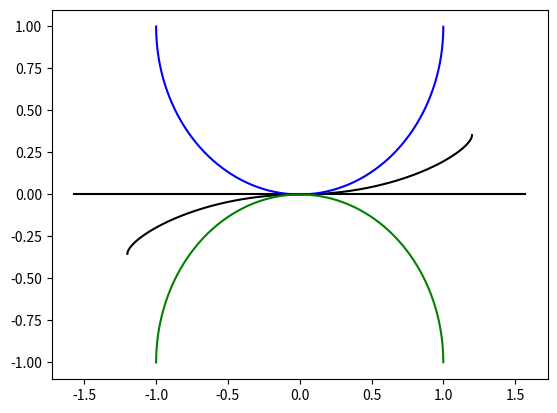

Here is the Python script that generated this plot: (Note: this script raises an exception after producing the figure.)
from pylab import *
from matplotlib.patches import Ellipse

clf()

ax = axes()
dt = 0.01
t = arange(-(pi/2)/dt, (pi/2)/dt)*dt

plot(1.2*sin(t), 0.5*sin(t/2)*abs(sin(t)), label="$\\gamma(t)$", color='black') #Possible curvesn
plot(t, t*0, color='black')
plot(sin(t),1-cos(t), label='$\\tau^+(t)$', color='blue') #Bounding curves
plot(sin(t),-1+cos(t), label='$\\tau^-(t)$', color='green')

rad = Ellipse( (0.0, 0.0), pi, pi, 0.0, fill=True, edgecolor="lightblue", facecolor="lightblue" )
ax.add_patch(rad)

#Forbidden zones
upper_fz = Ellipse( (0.0, 1.0), 2, 2, 0.0, fill=True, edgecolor="pink", facecolor="pink" )
lower_fz = Ellipse( (0.0, -1.0), 2, 2, 0.0, fill=True, edgecolor="pink", facecolor="pink" )
ax.add_patch( upper_fz )
ax.add_patch( lower_fz )

text(0,-1.2,"Forbidden zone",horizontalalignment='center')
text(0,1.2,"Forbidden zone",horizontalalignment='center')

arrow(0,-0.5,0,0.45, width=0.015) #Radii of forbidden regions
arrow(0,-0.5,0,-0.45, width=0.015)
text(0.05,-0.65, "$R=\kappa_m^{-1}$")
arrow(0,0.5,0,0.45, width=0.015)
arrow(0,0.5,0,-0.45, width=0.015)
text(0.05,0.5, "$R=\kappa_m^{-1}$")


legend()

#Plot point p_i
ax.plot([0,], [0,], "go-")
text(0.1,0.05, "$p_{i}$", horizontalalignment="center")

xticks([-1,0,1], ["$-1/\kappa_m$","$p_{i,x}$", "$1/\kappa_m$"])
yticks([-1,0,1], ["$-1/\kappa_m$","$p_{i,y}$", "$1/\kappa_m$"])


title("Forbidden regions")

L = 2.25
ax.set_xlim(-L,L)
ax.set_ylim(-L,L)


savefig("forbidden_zone.eps")
#show()
